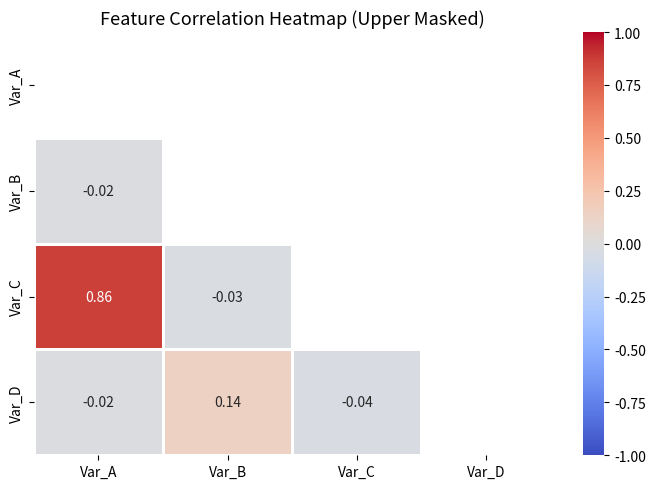

This chart was generated by the following Python code:
import seaborn as sns
import matplotlib.pyplot as plt
import pandas as pd
import numpy as np

def main():
    print("=== Day 146: Seaborn Heatmaps Demonstration ===")
    
    np.random.seed(42)
    data = np.random.randn(100, 4)
    df = pd.DataFrame(data, columns=['Var_A', 'Var_B', 'Var_C', 'Var_D'])
    df['Var_C'] += df['Var_A'] * 2.0
    
    corr = df.corr()
    mask = np.triu(np.ones_like(corr, dtype=bool))
    
    fig, ax = plt.subplots(figsize=(7, 5))
    sns.heatmap(corr, mask=mask, annot=True, fmt='.2f', cmap='coolwarm', vmin=-1, vmax=1, linewidths=0.8, ax=ax)
    
    ax.set_title("Feature Correlation Heatmap (Upper Masked)", fontsize=13)
    
    fig.tight_layout()
    fig.savefig("day146_heatmap.png", bbox_inches='tight')
    plt.close(fig)
    print("Saved day146_heatmap.png")

if __name__ == "__main__":
    main()
